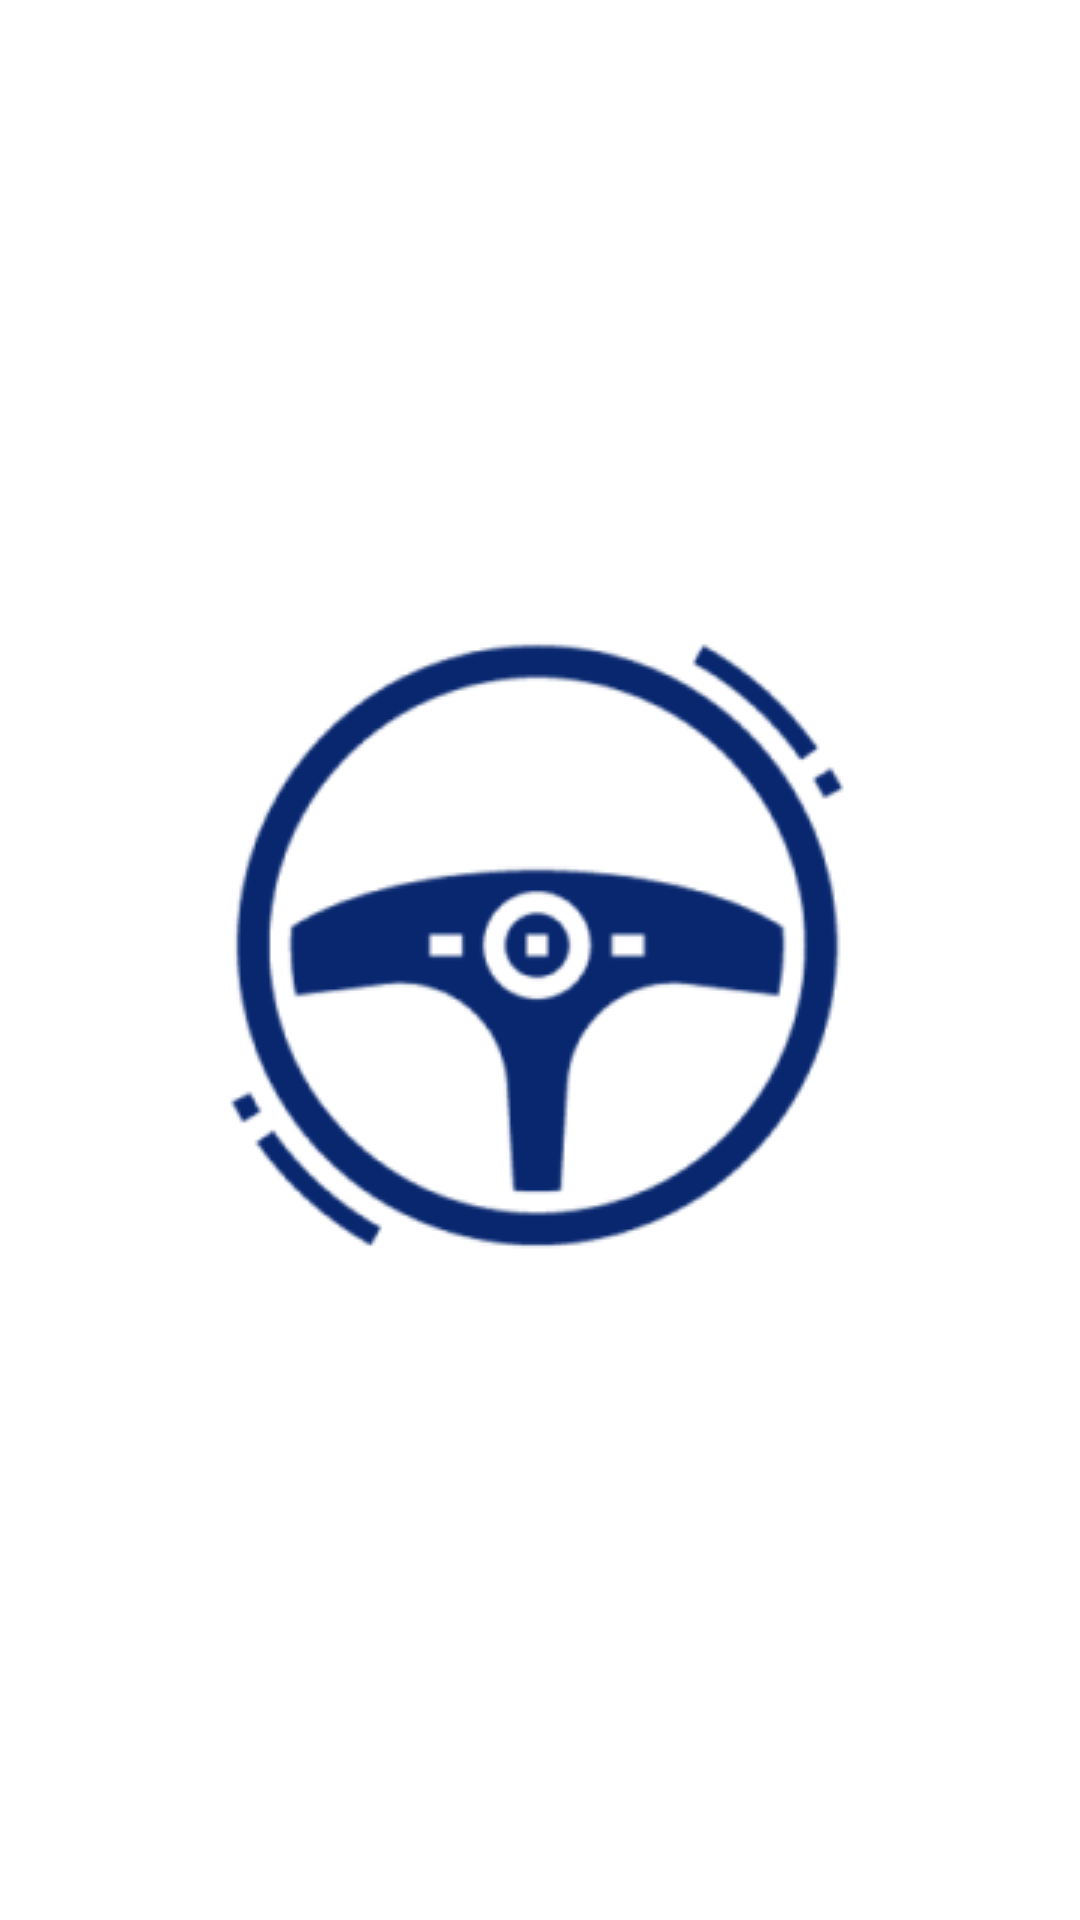

Android layout source for this screen:
<!-- AndroidManifest.xml: application theme App.Starting.Theme -->
<!-- res/layout/activity_splash.xml -->
<?xml version="1.0" encoding="utf-8"?>
<androidx.constraintlayout.widget.ConstraintLayout xmlns:android="http://schemas.android.com/apk/res/android"
    xmlns:app="http://schemas.android.com/apk/res-auto"
    xmlns:tools="http://schemas.android.com/tools"
    android:layout_width="match_parent"
    android:layout_height="match_parent"
    tools:context=".SplashActivity">

    <ImageView
        android:layout_width="wrap_content"
        android:layout_height="wrap_content"
        android:src="@drawable/ic_driverfit"
        app:layout_constraintBottom_toBottomOf="parent"
        app:layout_constraintEnd_toEndOf="parent"
        app:layout_constraintStart_toStartOf="parent"
        app:layout_constraintTop_toTopOf="parent" />

</androidx.constraintlayout.widget.ConstraintLayout>
<!-- resources referenced by this layout -->
<resources>
  <!-- drawable ic_driverfit: png bitmap (drawable, 23484 bytes) -->
  <style name="App.Starting.Theme" parent="Theme.SplashScreen">
          <item name="windowSplashScreenBackground">#FFFFFF</item>
          <item name="windowSplashScreenAnimatedIcon">@drawable/ic_driverfit</item>
          <item name="postSplashScreenTheme">@style/Theme.DriverFit</item>
      </style>
  <style name="Theme.DriverFit" parent="Theme.Material3.DayNight.NoActionBar">
          
          <item name="colorPrimary">@color/blue</item>
          <item name="colorPrimaryVariant">@color/dark_blue</item>
          <item name="colorOnPrimary">@color/white</item>
          
          <item name="colorSecondary">#FF00A86B</item>
          <item name="colorSecondaryVariant">#FF007A4A</item>
          <item name="colorOnSecondary">#FFFFFDFE</item>
      </style>
  <color name="blue">#004D91</color>
  <color name="dark_blue">#05345E</color>
  <color name="white">#FFFDFE</color>
</resources>
